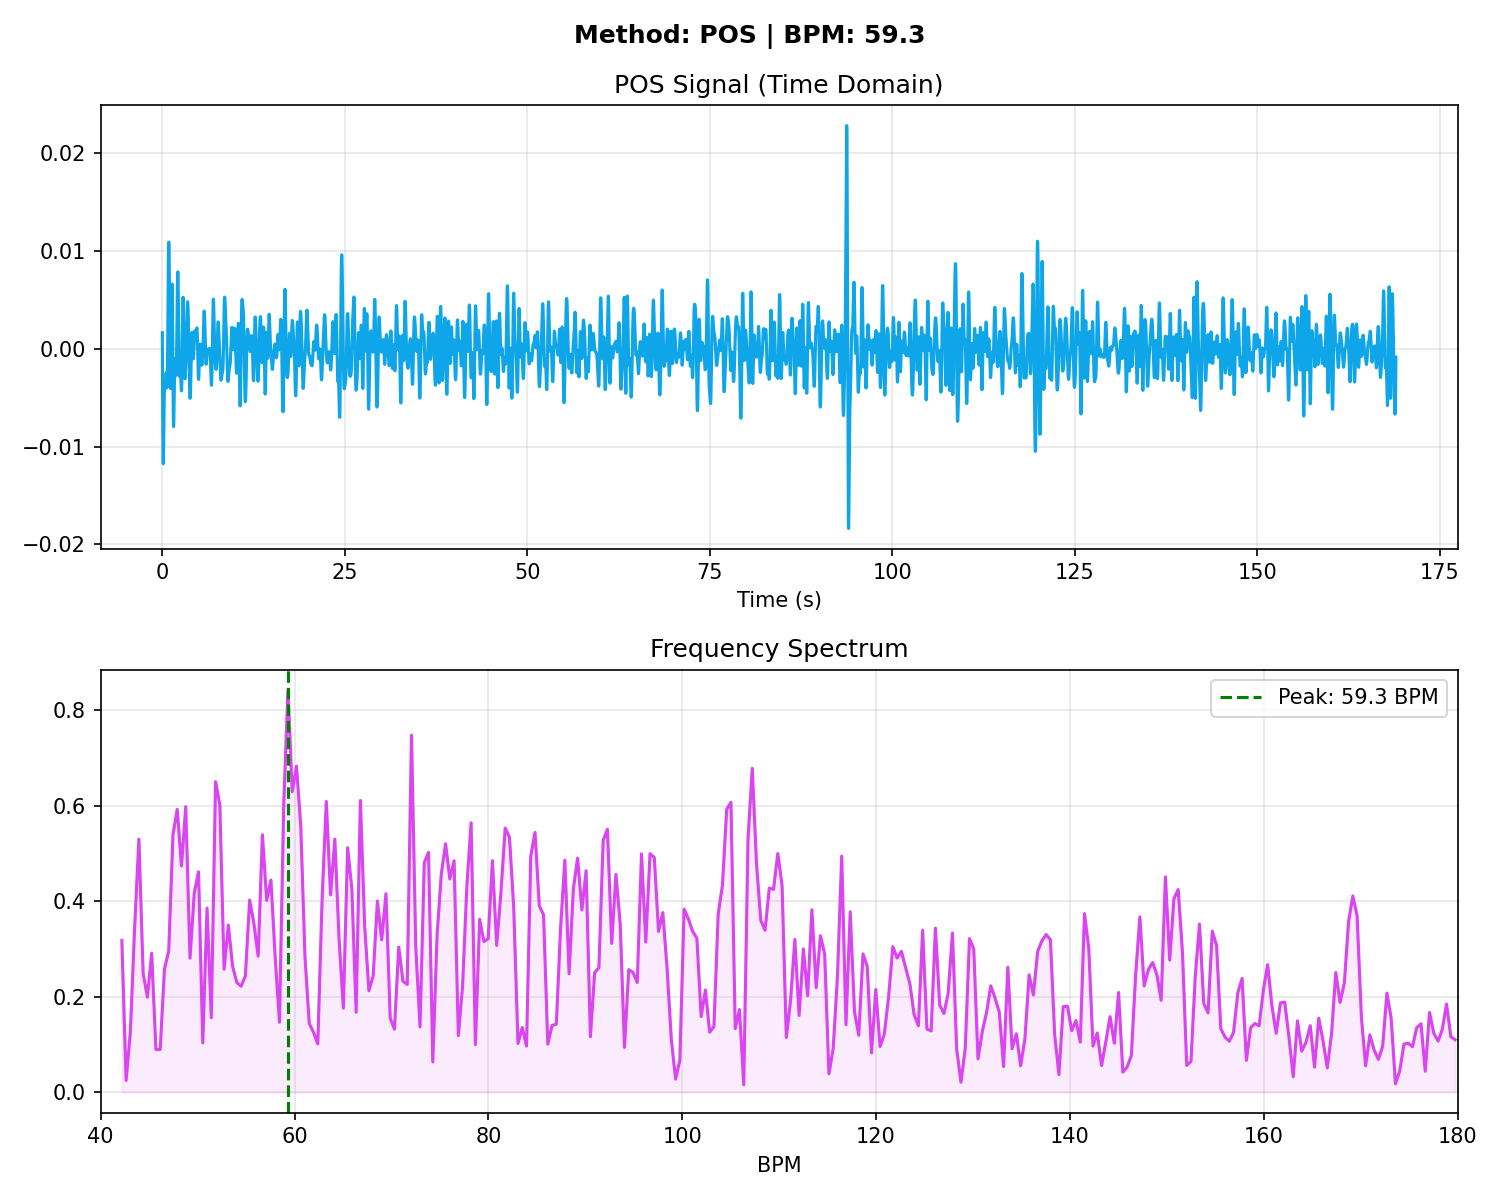

Values plotted in this chart, from the file beside it:
# Time_Sec, Amplitude
0.000000, 0.001653
0.03333, -0.003994
0.06667, -0.008531
0.1, -0.01118
0.1333, -0.01175
0.1667, -0.01062
0.2, -0.008537
0.2333, -0.006339
0.2667, -0.004674
0.3, -0.003835
0.3333, -0.003717
0.3667, -0.003928
0.4, -0.004022
0.4333, -0.003741
0.4667, -0.003158
0.5, -0.002604
0.5333, -0.002436
0.5667, -0.002793
0.6, -0.003473
0.6333, -0.003991
0.6667, -0.003787
0.7, -0.002469
0.7333, -0.000005
0.7667, 0.003234
0.8, 0.006585
0.8333, 0.009317
0.8667, 0.01085
0.9, 0.01093
0.9333, 0.009614
0.9667, 0.007261
1, 0.004345
1.033, 0.001355
1.067, -0.001273
1.1, -0.003170
1.133, -0.004048
1.167, -0.003728
1.2, -0.002213
1.233, 0.000238
1.267, 0.003069
1.3, 0.005484
1.333, 0.006650
1.367, 0.006015
1.4, 0.003584
1.433, -0.000014
1.467, -0.003750
1.5, -0.006606
1.533, -0.007953
1.567, -0.007723
1.6, -0.006326
1.633, -0.004419
1.667, -0.002646
1.7, -0.001449
1.733, -0.000990
1.767, -0.001176
1.8, -0.001748
1.833, -0.002376
1.867, -0.002729
1.9, -0.002531
1.933, -0.001614
1.967, 0.000029
... 5,010 more rows
